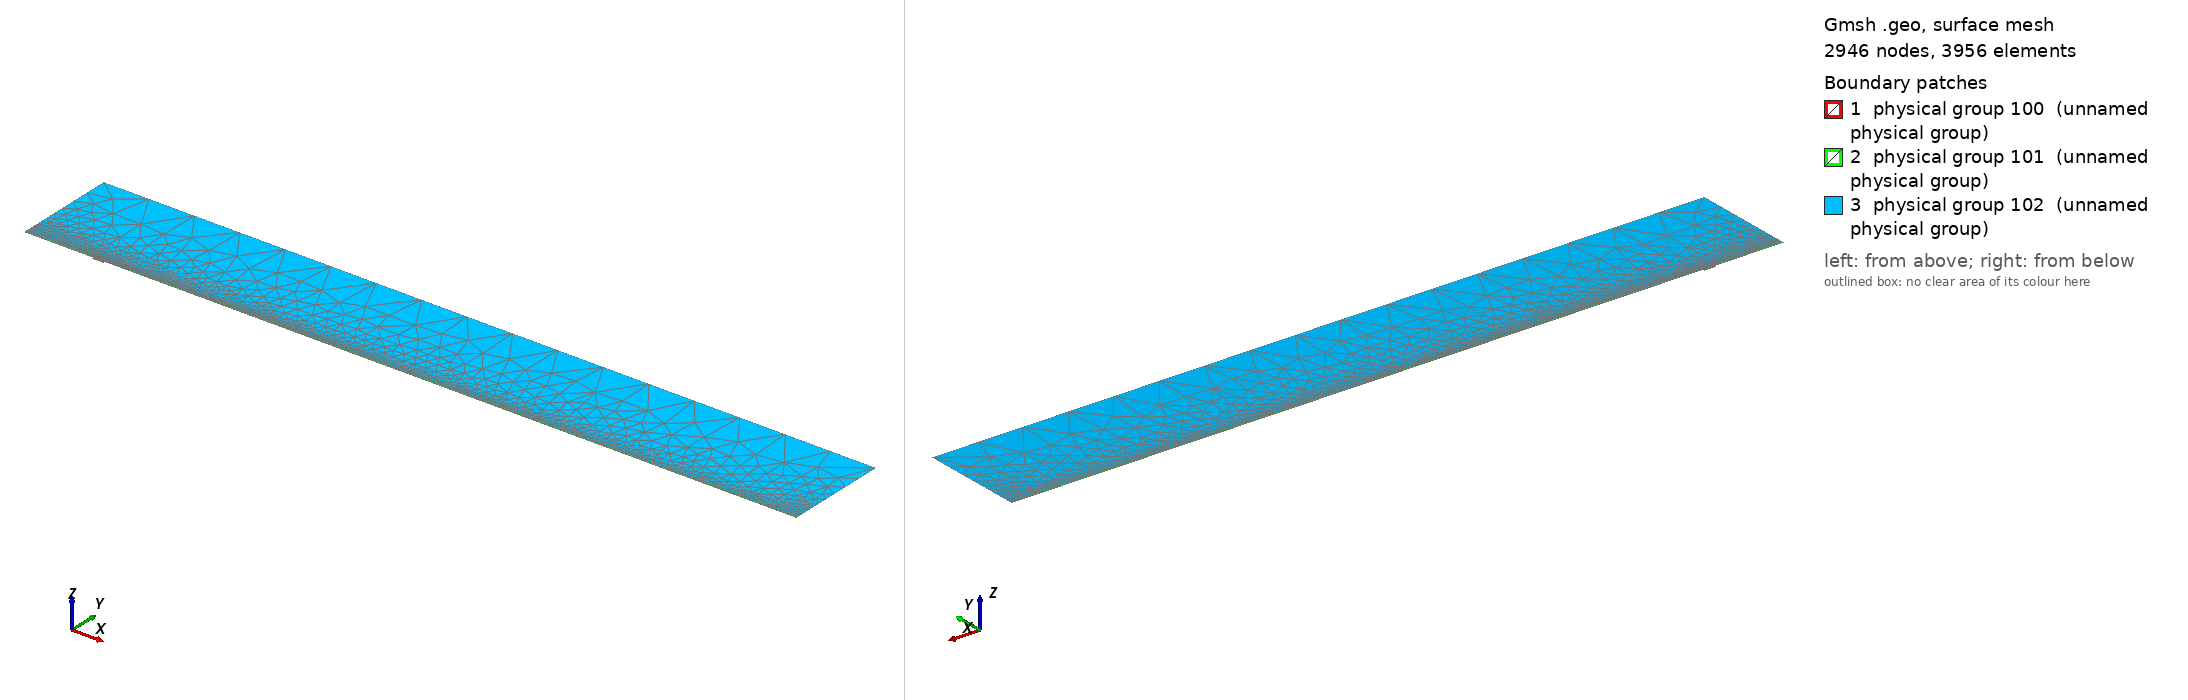

Gmsh geometry script, surface-meshed: 2946 nodes, 3956 surface elements. Boundary patches (legend numbers): 1 physical group 100 (unnamed physical group), 2 physical group 101 (unnamed physical group), 3 physical group 102 (unnamed physical group). Left view from above one corner, right view from below the opposite corner. Legend entries are the model's physical surfaces. The drawing asked Gmsh for element sizes between 1% and 20% of the model's largest extent; the script's own settings can give other sizes.

=== mesh.geo (drawn) ===
// Macro parameters
deltaStar = 1;
D = 2.75 * deltaStar; // depth of the gap 
W = 17 * deltaStar; // width of the gap
r = 16; // length of non-constant quads upstream and downstream of the gap
s = 8; // length of non-constant quads left and right inside the gap
BL = 0.25 * deltaStar; // height of the second layer of quad elements
BL_upper = 3.5 * deltaStar; // height of the third layer of quad elements
x0 = 100 * deltaStar; // x distance from inflow to gap
lengthOutflow = 1000 * deltaStar; // length after the gap
x3 = W + lengthOutflow; // last point of the domain
height = 150 * deltaStar; // height of the triangular region
triagHeightRegion_inflow = height - BL - BL_upper; // height of the triangular region

// Micro parameters
dx = 0.2; // dx of square elements near the leading and trailing edge of the gap (most resolution-demanding points in the domain)
dy = 1.25 * dx; 
size_triag_v_top = 64; // size of the elements in the upper triangular region

// All the value below are between 0 and 1. =1  means the elements are all equal in size. Avoid using values very close to 1, because we dividing by log(p) in the formula.
dy_in_v_right = 1.5; // heighest quad in the upper layer of quads, in the right part of the gap
dy_in_v_left = 1.75; // heighest quad in the upper layer of quads, in the left part of the gap

// fit (check the file scripts/fit_gmsh.py for more details)
p_in_v_left = 1.0335663036230878 - 1.0234149444433507/(W - 0.8098798097181781)^0.5991729377115732; // densitiy concentration of elements inside the gap, vertically, near the left wall.
p_in_v_right = 1.008073572191136 - 1.1471875292840257/(W - 1.2941255994826328)^0.7890392764815325; // densitiy concentration of elements inside the gap, vertically, near the right wall.
p_in_h_bottom = 0.9; // densitiy concentration of elements inside the gap, horizontally. 
p_in_h_top = 0.9; // densitiy concentration of elements inside the gap, horizontally. 

p_out_h = 0.5; // densitiy concentration of elements outside the gap, horizontally.
p_out_h_upper = 0.5; // densitiy concentration of elements outside the gap, horizontally on the upper layer of quads
p_out_v_inflow_dense = 0.8; // densitiy concentration of elements outside the gap, vertically, near the inflow and the gap
p_out_v_inflow_sparse = 0.99; // densitiy concentration of elements outside the gap, vertically, near the inflow and far from the gap
p_out_v_outflow_dense = 0.9; // densitiy concentration of elements outside the gap, vertically, near the outflow and the gap
p_out_v_outflow_sparse = 0.995; // densitiy concentration of elements outside the gap, vertically, near the outflow and far from the gap
p_triag_h_inflow = 0.8; // densitiy concentration of elements in the triangular region of the domain, horizontally.
p_triag_h_outflow = p_triag_h_inflow; // densitiy concentration of elements in the triangular region of the domain, horizontally.

enlarge_triag_inflow = 1.1; // heigher the value, larger the elements in the triangular region near the inflow
enlarge_triag_outflow = 1.1; // heigher the value, larger the elements in the triangular region near the outflow

// Automated parameters 
a_in_v_right = dx / (W / 2);
a_in_v_left = dx / (W / 2);
a_in_h_bottom = dy / (D / 2);
a_in_h_top = dx / (D / 2);
a_out_h = dx / BL;
a_out_v_inflow_dense = dx / r;
a_out_v_outflow_dense = dx / r;

// for the derivation of the formula, see file 20250123_gmshFormula.md in the docs folder
N_in_v_right = Ceil( Log (a_in_v_right / (1 - p_in_v_right + a_in_v_right * p_in_v_right)) / Log(p_in_v_right) );
N_in_v_left = Ceil( Log (a_in_v_left / (1 - p_in_v_left + a_in_v_left * p_in_v_left)) / Log(p_in_v_left) );
N_in_h_bottom = Ceil( Log (a_in_h_bottom / (1 - p_in_h_bottom + a_in_h_bottom * p_in_h_bottom)) / Log(p_in_h_bottom) );
N_in_h_top = Ceil( Log (a_in_h_top / (1 - p_in_h_top + a_in_h_top * p_in_h_top)) / Log(p_in_h_top) );
N_out_h = Ceil( Log (a_out_h / (1 - p_out_h + a_out_h * p_out_h)) / Log(p_out_h) ) + 1; // + 1 is to correct the fact that the distance is too small to properly approximate the dx length
N_out_v_inflow_dense = Ceil( Log (a_out_v_inflow_dense / (1 - p_out_v_inflow_dense + a_out_v_inflow_dense * p_out_v_inflow_dense)) / Log(p_out_v_inflow_dense) );
N_out_v_outflow_dense = Ceil( Log (a_out_v_outflow_dense / (1 - p_out_v_outflow_dense + a_out_v_outflow_dense * p_out_v_outflow_dense)) / Log(p_out_v_outflow_dense) );

p_for_a_out_v_inflow_sparse_computation = p_out_v_inflow_dense;
p_for_a_out_v_outflow_sparse_computation = (p_out_v_outflow_dense + p_out_v_outflow_dense) / 2;
a_out_v_inflow_sparse = r / (x0 - r) * (1 - p_for_a_out_v_inflow_sparse_computation) / (1 - p_for_a_out_v_inflow_sparse_computation^(N_out_v_inflow_dense + 1));
a_out_v_outflow_sparse = r / (lengthOutflow - r) * (1 - p_for_a_out_v_outflow_sparse_computation) / (1 - p_for_a_out_v_outflow_sparse_computation^(N_out_v_outflow_dense + 1));

N_out_v_inflow_sparse = Ceil( Log(a_out_v_inflow_sparse / (1 - p_out_v_inflow_sparse + a_out_v_inflow_sparse * p_out_v_inflow_sparse)) / Log(p_out_v_inflow_sparse) );
N_out_v_outflow_sparse = Ceil( Log(a_out_v_outflow_sparse / (1 - p_out_v_outflow_sparse + a_out_v_outflow_sparse * p_out_v_outflow_sparse)) / Log(p_out_v_outflow_sparse) );


// second layer of quads
a_out_h_upper = (BL) / (BL_upper) * (1 - p_out_h) / (1 - p_out_h^(N_out_h + 1));
N_out_h_upper = Ceil( Log(a_out_h_upper / (1 - p_out_h_upper + a_out_h_upper * p_out_h_upper)) / Log(p_out_h_upper) );

// ---------------------------
// for triangular region
// ---------------------------
a_triag_h_inflow = (BL_upper) / (triagHeightRegion_inflow) * (1 - p_out_h_upper) / (1 - p_out_h_upper^(N_out_h_upper + 1));
a_triag_h_outflow = a_triag_h_inflow;
N_triag_v_top = Ceil( (x3 + x0) / size_triag_v_top ); // we assume p_triag_v = 1, otherwise the formula is different
N_triag_h_inflow = Ceil( Log(a_triag_h_inflow / (1 - p_triag_h_inflow + a_triag_h_inflow * p_triag_h_inflow)) / Log(p_triag_h_inflow) );
N_triag_h_outflow = Ceil( Log(a_triag_h_outflow / (1 - p_triag_h_outflow + a_triag_h_outflow * p_triag_h_outflow)) / Log(p_triag_h_outflow) );
N_triag_h_inflow = Ceil( N_triag_h_inflow / enlarge_triag_inflow );
N_triag_h_outflow = Ceil( N_triag_h_outflow / enlarge_triag_outflow );

Point(1) = {-x0, 0, 0};
Point(2) = {0,0,0};
Point(3) = {0,-D,0};
Point(4) = {W,-D,0};
Point(5) = {W,0,0};
Point(6) = {x3,0,0};
Point(8) = {x3,height,0};
Point(7) = {x3,BL,0};
Point(9) = {-x0,height,0};
Point(10) = {-x0,BL,0};
Point(11) = {0,BL,0};
Point(12) = {W,BL,0};
Point(13) = {W/2,0,0};
Point(14) = {W/2,BL,0};
Point(15) = {0,-D/2,0};
Point(16) = {W/2,-D,0};
Point(17) = {W,-D/2,0};
Point(18) = {-r,0,0};
Point(19) = {-r,BL,0};
Point(20) = {W + r,0,0};
Point(21) = {W + r,BL,0};
Point(22) = {-x0,BL+BL_upper,0};
Point(23) = {-r,BL+BL_upper,0};
Point(24) = {W + r,BL+BL_upper,0};
Point(25) = {x3,BL+BL_upper,0};
Point(26) = {0,BL+BL_upper,0};
Point(27) = {W/2,BL+BL_upper,0};
Point(28) = {W,BL+BL_upper,0};

Line(1) = {1,18};
Line(2) = {2,15};
Line(3) = {3,16};
Line(4) = {4,17};
Line(5) = {5,20};
Line(6) = {6,7};
Line(7) = {7,25};
Line(8) = {8,9};
Line(9) = {9,22};
Line(10) = {10,19};
Line(11) = {10,1};
Line(12) = {11,14};
Line(13) = {12,21};
Line(14) = {2,13};
Line(15) = {15,3};
Line(16) = {16,4};
Line(17) = {17,5};
Line(18) = {13,5};
Line(19) = {14,12};
Line(20) = {18,2};
Line(21) = {20,6};
Line(22) = {21,7};
Line(23) = {19,11};
Line(24) = {22,10};
Line(25) = {25,8};
Line(26) = {25,24};
Line(27) = {22,23};
Line(30) = {23,26};
Line(31) = {26,27};
Line(32) = {27,28};
Line(33) = {28,24};

// outer quads
Curve Loop(1) = {5, 21, 6, -22, -13, -19, -12, -23, -10, 11, 1, 20, 14, 18};
Plane Surface(1) = {1};

// inside gap
Curve Loop(2) = {2, 15, 3, 16, 4, 17, -18, -14};
Plane Surface(2) = {2};

// triangular region
Curve Loop(3) = {-26, 25, 8, 9, 27, 30, 31,32,33};
Plane Surface(3) = {3};

// 3rd layer of quads
Curve Loop(4) = {-24, 27, 30, 31,32,33, -26,-7,-22,-13,-19,-12,-23,-10};

Plane Surface(4) = {4};


// This defines the surfaces that will be meshed with quad elements
Transfinite Surface {1} = {1, 6, 7, 10};
Transfinite Surface {2} = {3, 4, 5, 2}; // number '2' must match the number '2' of plane surface
Transfinite Surface {4} = {7, 25, 22, 10};

Transfinite Curve {18, 16, 19,32} = N_in_v_right Using Progression p_in_v_right;
Transfinite Curve {-14, -3, -12, -31} = N_in_v_left Using Progression p_in_v_left;

Transfinite Curve {15, -4} = N_in_h_bottom Using Progression p_in_h_bottom;
Transfinite Curve {-2, 17} = N_in_h_top Using Progression p_in_h_top;


Transfinite Curve {11, -6} = N_out_h Using Progression p_out_h;
Transfinite Curve {24, 28, 29, -7} = N_out_h_upper Using Progression p_out_h_upper;
Transfinite Curve {10, 1, 27} = N_out_v_inflow_sparse Using Progression p_out_v_inflow_sparse;
Transfinite Curve {20, 23, 30} = N_out_v_inflow_dense Using Progression p_out_v_inflow_dense;
Transfinite Curve {-21, -22, 26} = N_out_v_outflow_sparse Using Progression p_out_v_outflow_sparse;
Transfinite Curve {-5, -13,-33} = N_out_v_outflow_dense Using Progression p_out_v_outflow_dense;

Recombine Surface {1, 2, 4};

// for triangluar region
Transfinite Curve {8} = N_triag_v_top Using Progression 1;
Transfinite Curve {-25} = N_triag_h_outflow Using Progression p_triag_h_outflow;
Transfinite Curve {9} = N_triag_h_inflow Using Progression p_triag_h_inflow;


// defining boundary
Physical Curve(1) = {9,24,11}; // inlet
Physical Curve(2) = {7,25,6}; // outlet
Physical Curve(3) = {8}; // top
Physical Curve(4) = {1, 20, 2, 15, 3, 16, 4, 17, 5, 21}; // wall


Physical Surface(100) = {1};
Physical Surface(101) = {2, 4};
Physical Surface(102) = {3};
